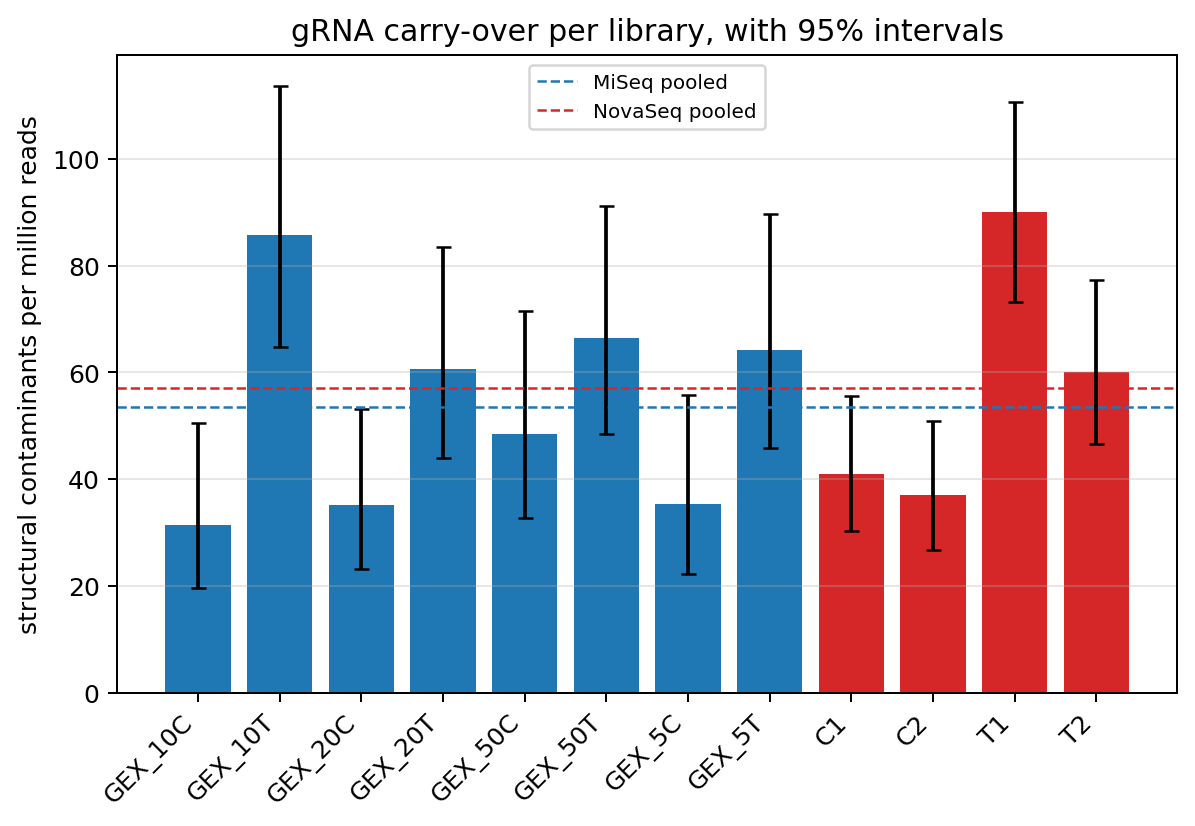

The file beside this chart, header and first rows:
library, platform, cohort, arm, rrna_fraction, informative_read_pairs, observed_read_pairs, structural_contaminants, structural_per_million, ci95_low_per_million, ci95_high_per_million, known_guide_contaminants, complete_reference_contaminants, complete_reference_per_million, tso_found
GEX_5C, MiSeq, protocol_test, C, 0.0008892, 508975, 509428, 18, 35.33, 22.35, 55.86, 18, 18, 35.33, 58647
GEX_10C, MiSeq, protocol_test, C, 0.0007027, 538943, 539322, 17, 31.52, 19.68, 50.48, 17, 17, 31.52, 56459
GEX_20C, MiSeq, protocol_test, C, 0.0007211, 626334, 626786, 22, 35.1, 23.18, 53.15, 19, 19, 30.31, 64380
GEX_50C, MiSeq, protocol_test, C, 0.0006043, 515956, 516268, 25, 48.42, 32.8, 71.49, 23, 23, 44.55, 52818
GEX_5T, MiSeq, protocol_test, T, 0.0008621, 529619, 530076, 34, 64.14, 45.9, 89.63, 30, 30, 56.6, 72097
GEX_10T, MiSeq, protocol_test, T, 0.0008556, 559345, 559824, 48, 85.74, 64.68, 113.7, 42, 42, 75.02, 71399
GEX_20T, MiSeq, protocol_test, T, 0.0007645, 610352, 610819, 37, 60.57, 43.95, 83.49, 34, 34, 55.66, 81021
GEX_50T, MiSeq, protocol_test, T, 0.0008651, 571712, 572207, 38, 66.41, 48.39, 91.14, 34, 33, 57.67, 74254
C1, NovaSeq, pilot_4_sublib, C, 0.3303, 669740, 1000000, 41, 41.0, 30.22, 55.62, 36, 36, 36.0, 107659
C2, NovaSeq, pilot_4_sublib, C, 0.3344, 665551, 1000000, 37, 37.0, 26.85, 51, 31, 31, 31.0, 153396
T1, NovaSeq, pilot_4_sublib, T, 0.326, 674045, 1000000, 90, 90.0, 73.23, 110.6, 82, 82, 82.0, 189551
T2, NovaSeq, pilot_4_sublib, T, 0.3139, 686068, 1000000, 60, 60.0, 46.62, 77.22, 55, 55, 55.0, 139986
